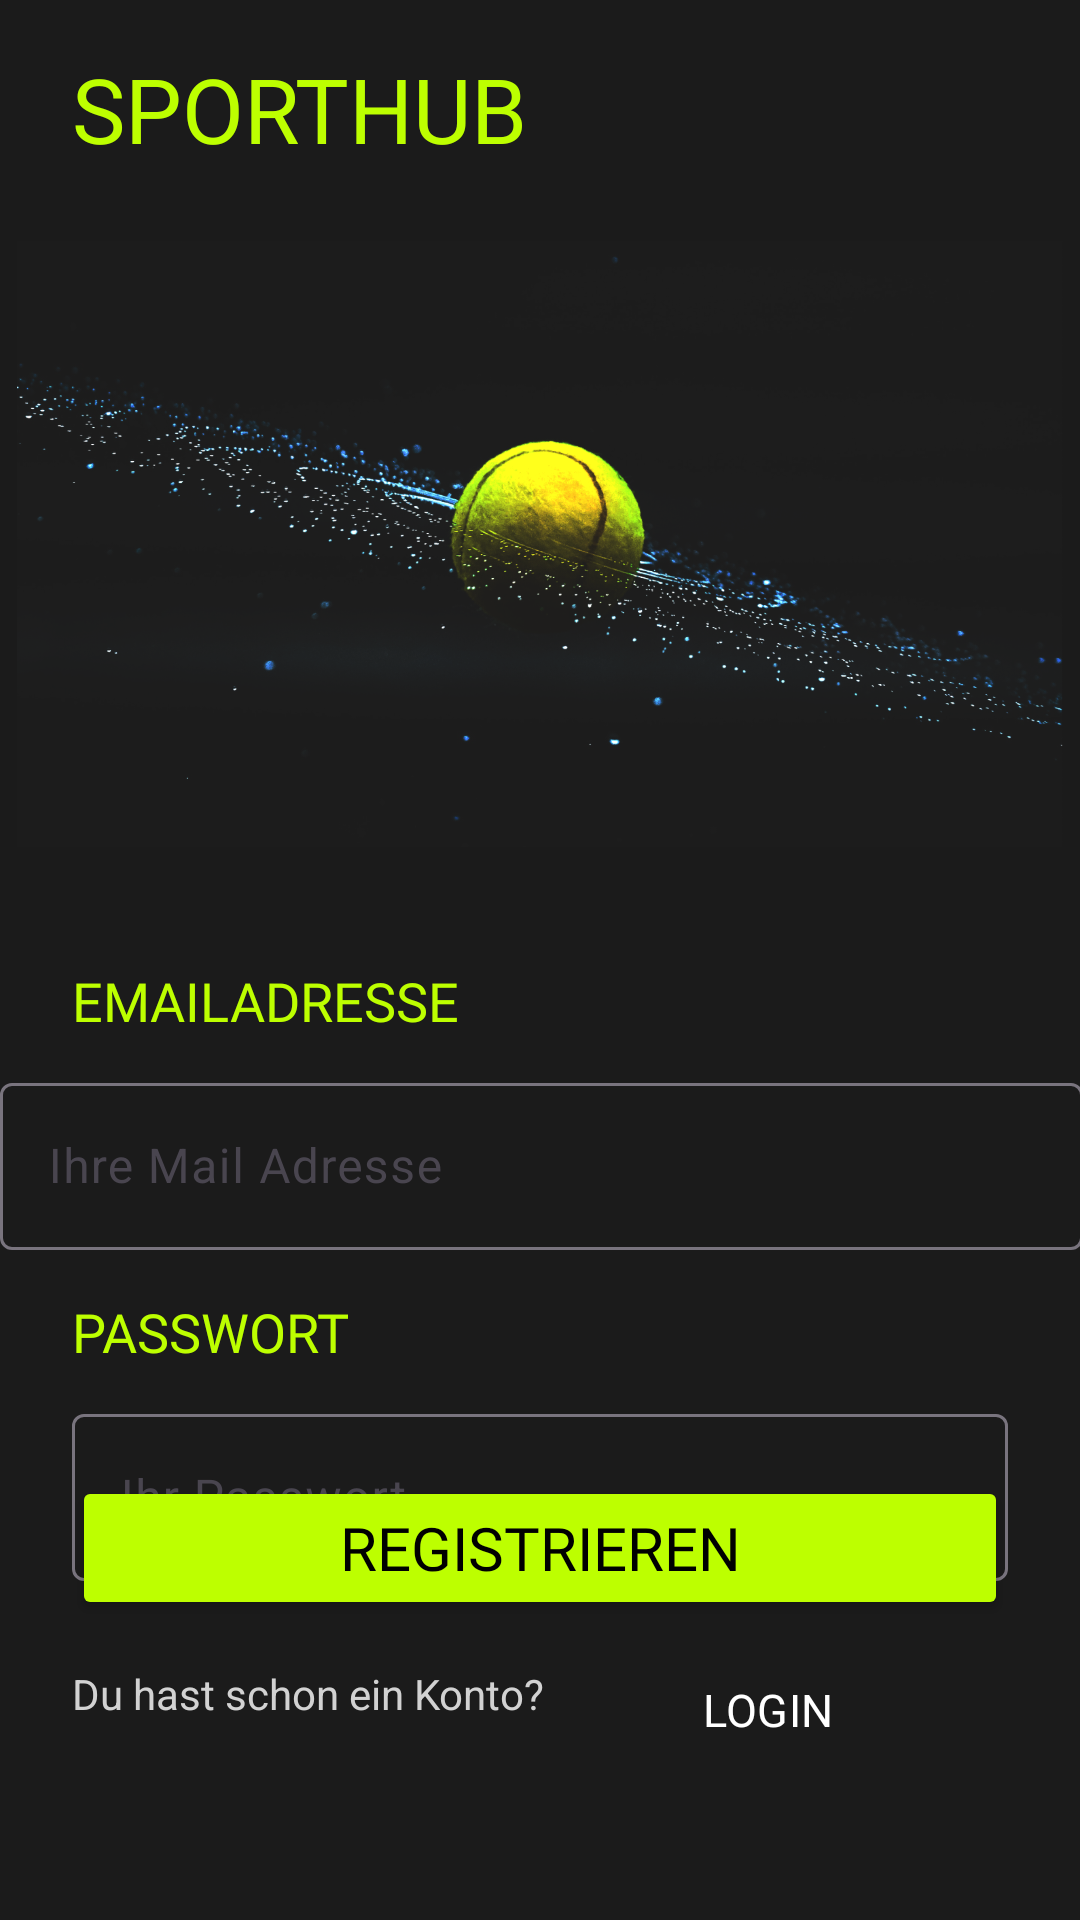

Layout XML and referenced resources for this Android screen:
<!-- AndroidManifest.xml: application theme Theme.MyApplication -->
<!-- res/layout/registrate_fragment.xml -->
<?xml version="1.0" encoding="utf-8"?>
<androidx.constraintlayout.widget.ConstraintLayout xmlns:android="http://schemas.android.com/apk/res/android"
    xmlns:app="http://schemas.android.com/apk/res-auto"
    xmlns:tools="http://schemas.android.com/tools"
    android:layout_width="match_parent"
    android:layout_height="match_parent"
    android:background="#1B1B1B">


    <TextView
        android:id="@+id/tv_title"
        android:layout_width="wrap_content"
        android:layout_height="wrap_content"
        android:layout_marginLeft="24dp"
        android:layout_marginTop="16dp"
        android:fontFamily="@font/kronaone_regular"
        android:text="@string/sporthub"
        android:textColor="@color/header"
        android:textSize="30sp"
        app:layout_constraintStart_toStartOf="parent"
        app:layout_constraintTop_toTopOf="parent" />

    <ImageView
        android:id="@+id/imageView8"
        android:layout_width="wrap_content"
        android:layout_height="250dp"
        app:layout_constraintEnd_toEndOf="parent"
        app:layout_constraintStart_toStartOf="parent"
        app:layout_constraintTop_toBottomOf="@+id/tv_title"
        app:srcCompat="@drawable/tennis" />

    <TextView
        android:id="@+id/tv_tiftle"
        android:layout_width="wrap_content"
        android:layout_height="wrap_content"
        android:layout_marginLeft="24dp"
        android:layout_marginTop="15dp"
        android:layout_marginBottom="15dp"
        android:fontFamily="@font/kronaone_regular"
        android:text="EMAILADRESSE"
        android:textColor="@color/header"
        android:textSize="18sp"
        app:layout_constraintBottom_toTopOf="@+id/textInputLayout3"
        app:layout_constraintStart_toStartOf="parent"
        app:layout_constraintTop_toBottomOf="@+id/imageView8" />

    <com.google.android.material.textfield.TextInputLayout
        android:id="@+id/textInputLayout3"
        android:layout_width="409dp"
        android:layout_marginTop="10dp"
        android:layout_height="wrap_content"
        app:layout_constraintEnd_toEndOf="parent"
        app:layout_constraintStart_toStartOf="parent"
        app:layout_constraintTop_toBottomOf="@+id/tv_tiftle">

        <com.google.android.material.textfield.TextInputEditText
            android:id="@+id/tiet_email"
            android:layout_width="match_parent"
            android:layout_height="wrap_content"
            android:layout_marginLeft="24dp"
            android:layout_marginRight="24dp"
            android:hint="Ihre Mail Adresse"
            android:textColor="#FFFFFF" />
    </com.google.android.material.textfield.TextInputLayout>

    <TextView
        android:id="@+id/tv_tifftle"
        android:layout_width="wrap_content"
        android:layout_height="wrap_content"
        android:layout_marginStart="24dp"
        android:fontFamily="@font/kronaone_regular"
        android:text="PASSWORT"
        android:layout_marginTop="15dp"
        android:textColor="@color/header"
        android:textSize="18sp"
        app:layout_constraintStart_toStartOf="parent"
        app:layout_constraintTop_toBottomOf="@+id/textInputLayout3" />

    <com.google.android.material.textfield.TextInputLayout
        android:id="@+id/textInputLayout4"
        android:layout_width="match_parent"
        android:layout_height="wrap_content"
        android:layout_marginLeft="24dp"
        android:layout_marginTop="10dp"
        android:layout_marginRight="24dp"
        app:layout_constraintEnd_toEndOf="parent"
        app:layout_constraintStart_toStartOf="parent"
        app:layout_constraintTop_toBottomOf="@+id/tv_tifftle">

        <com.google.android.material.textfield.TextInputEditText
            android:id="@+id/tier_password"
            android:layout_width="match_parent"
            android:layout_height="wrap_content"
            android:hint="Ihr Passwort"
            android:textColor="#FFFFFF" />
    </com.google.android.material.textfield.TextInputLayout>

    <Button
        android:id="@+id/bt_registrate"
        android:layout_width="0dp"
        android:layout_height="wrap_content"
        android:layout_marginStart="24dp"
        android:layout_marginEnd="24dp"
        android:layout_marginBottom="100dp"
        android:backgroundTint="@color/header"
        android:fontFamily="@font/kronaone_regular"
        android:text="REGISTRIEREN"
        android:textColor="@color/black"
        android:textSize="20dp"
        app:layout_constraintBottom_toBottomOf="parent"
        app:layout_constraintEnd_toEndOf="parent"
        app:layout_constraintStart_toStartOf="parent" />

    <Button
        android:id="@+id/reset"
        style="@style/ctab_infos"
        android:layout_width="160dp"
        android:text="LOGIN"
        android:layout_marginRight="24dp"
        android:layout_marginTop="15dp"
        app:layout_constraintEnd_toEndOf="parent"
        app:layout_constraintTop_toBottomOf="@+id/bt_registrate" />

    <TextView
        android:id="@+id/textView21"
        android:layout_width="wrap_content"
        android:layout_height="wrap_content"
        android:layout_marginStart="24dp"
        android:layout_marginTop="15dp"
        android:textColor="@color/gray_Text"
        android:text="Du hast schon ein Konto?"
        app:layout_constraintStart_toStartOf="parent"
        app:layout_constraintTop_toBottomOf="@+id/bt_registrate" />


</androidx.constraintlayout.widget.ConstraintLayout>
<!-- resources referenced by this layout -->
<resources>
  <color name="black">#FF000000</color>
  <color name="gray_Text">#D2D2D2</color>
  <color name="header">#BDFF00</color>
  <!-- drawable tennis: png bitmap (drawable, 543351 bytes) -->
  <string name="sporthub">SPORTHUB</string>
  <style name="ctab_infos" parent="Widget.Material3.Button">
          
          <item name="android:backgroundTint">@color/black</item>
          <item name="android:textColor">@color/white</item>
          <item name="strokeColor">@color/white</item>
          <item name="strokeWidth">1dp</item>
          
          <item name="android:fontFamily">@font/inter_semibold</item>
          <item name="android:textAlignment">center</item>
          <item name="android:textAllCaps">true</item>
          <item name="android:textSize">15sp</item>
          
          <item name="android:layout_width">90dp</item>
          <item name="android:layout_height">30dp</item>
          <item name="android:insetTop">0dp</item>
          <item name="android:insetBottom">0dp</item>
          <item name="android:padding">0dp</item>
          
          <item name="android:text">"INFOS"</item>
      </style>
  <style name="Theme.MyApplication" parent="Base.Theme.MyApplication" />
  <color name="white">#FFFFFFFF</color>
  <style name="Base.Theme.MyApplication" parent="Theme.Material3.DayNight.NoActionBar">
          <item name="colorPrimary">@color/white</item>
      </style>
</resources>
